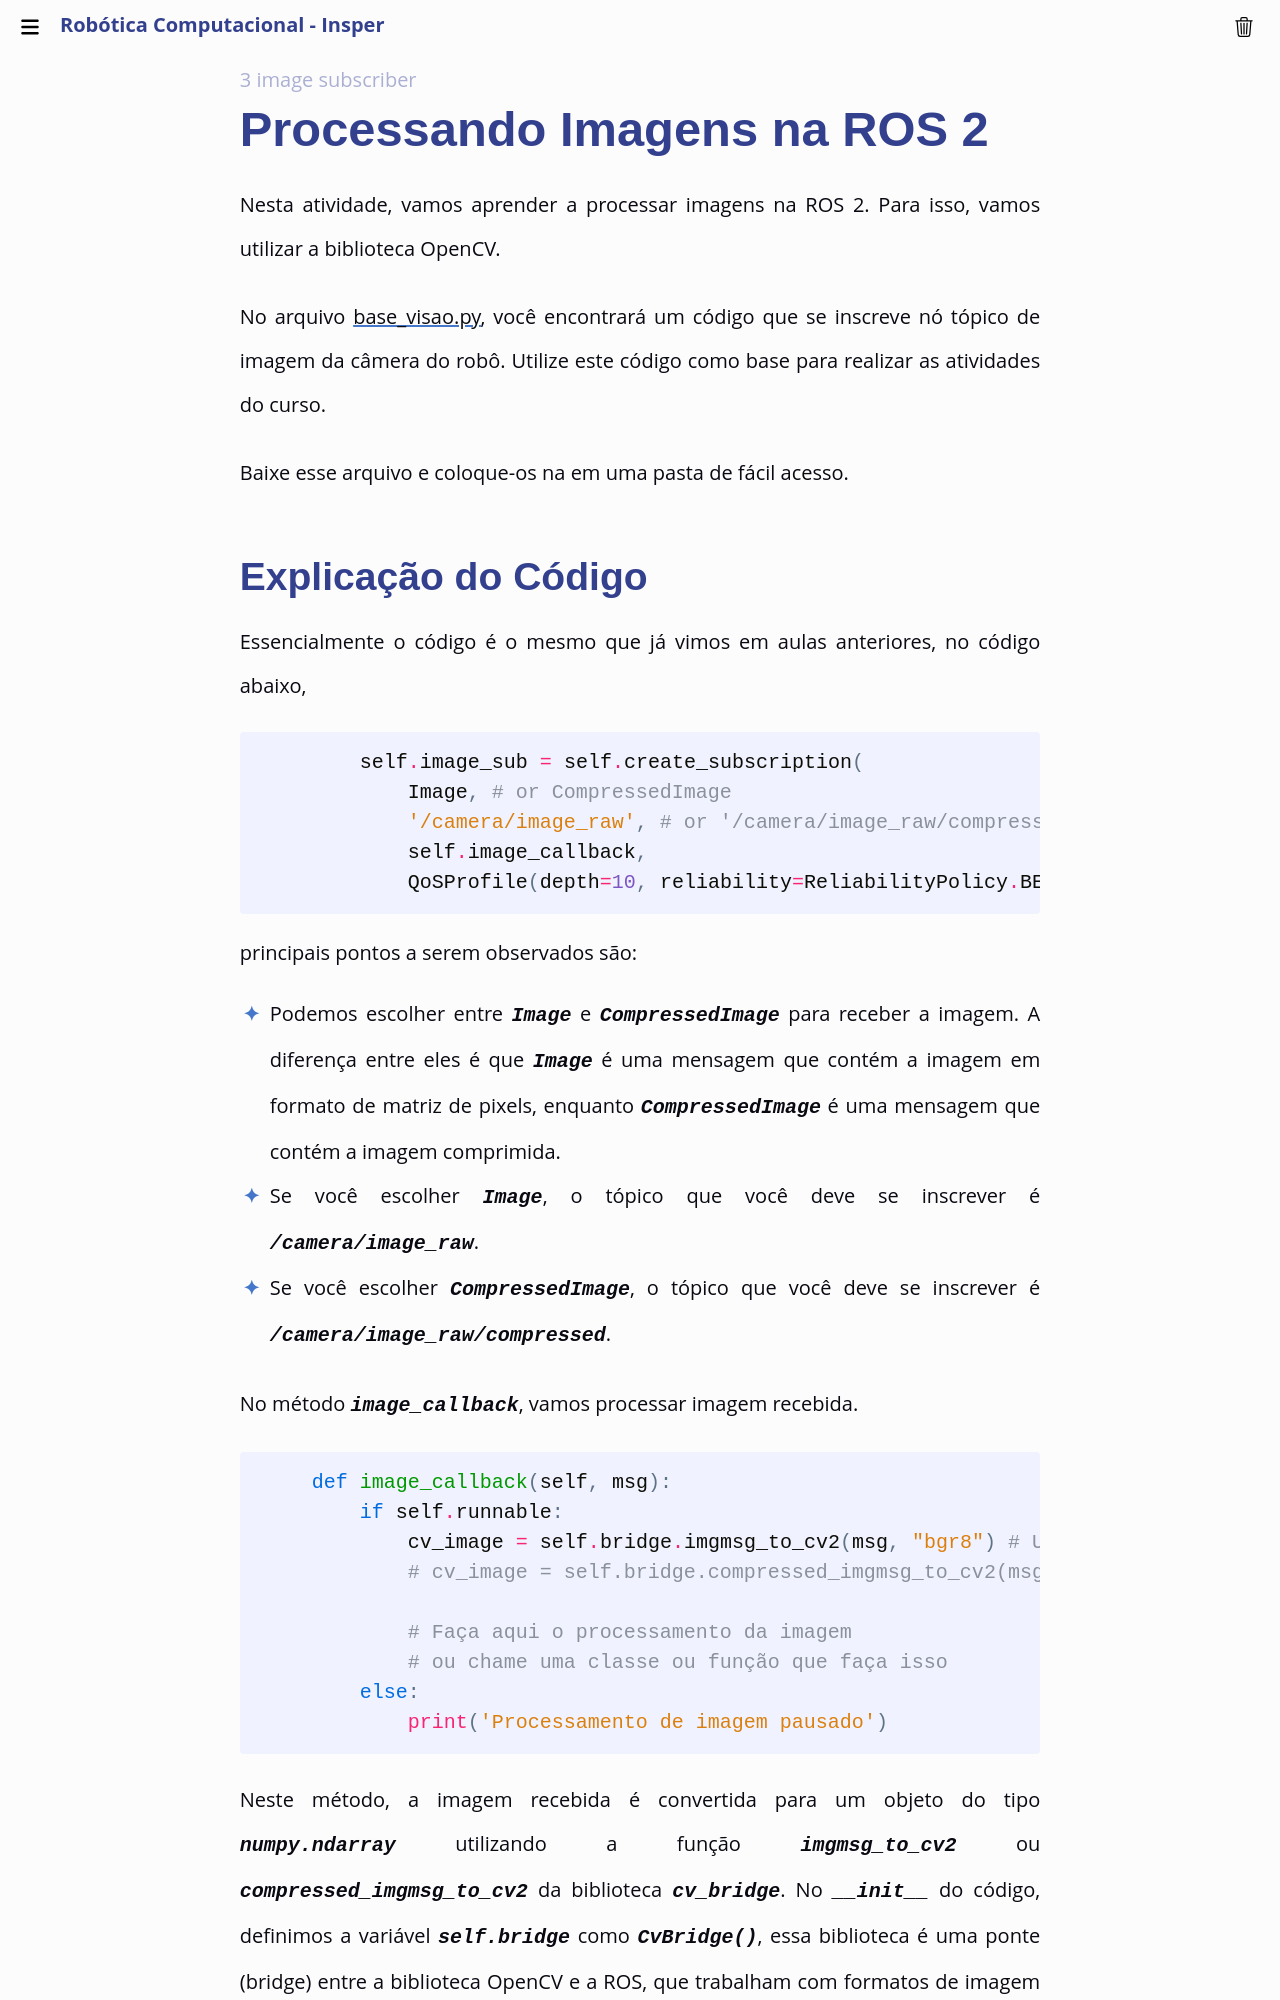

repository: Insper/robotica-computacional · page: modulos/404/cap6-old/06-visao-p3/atividades/3-image_subscriber/index.html · generator: mkdocs

# Processando Imagens na ROS 2

Nesta atividade, vamos aprender a processar imagens na ROS 2. Para isso, vamos utilizar a biblioteca OpenCV.

No arquivo [base_visao.py](util/image_subscriber.py), você encontrará um código que se inscreve nó tópico de imagem da câmera do robô. Utilize este código como base para realizar as atividades do curso.

Baixe esse arquivo e coloque-os na em uma pasta de fácil acesso.
